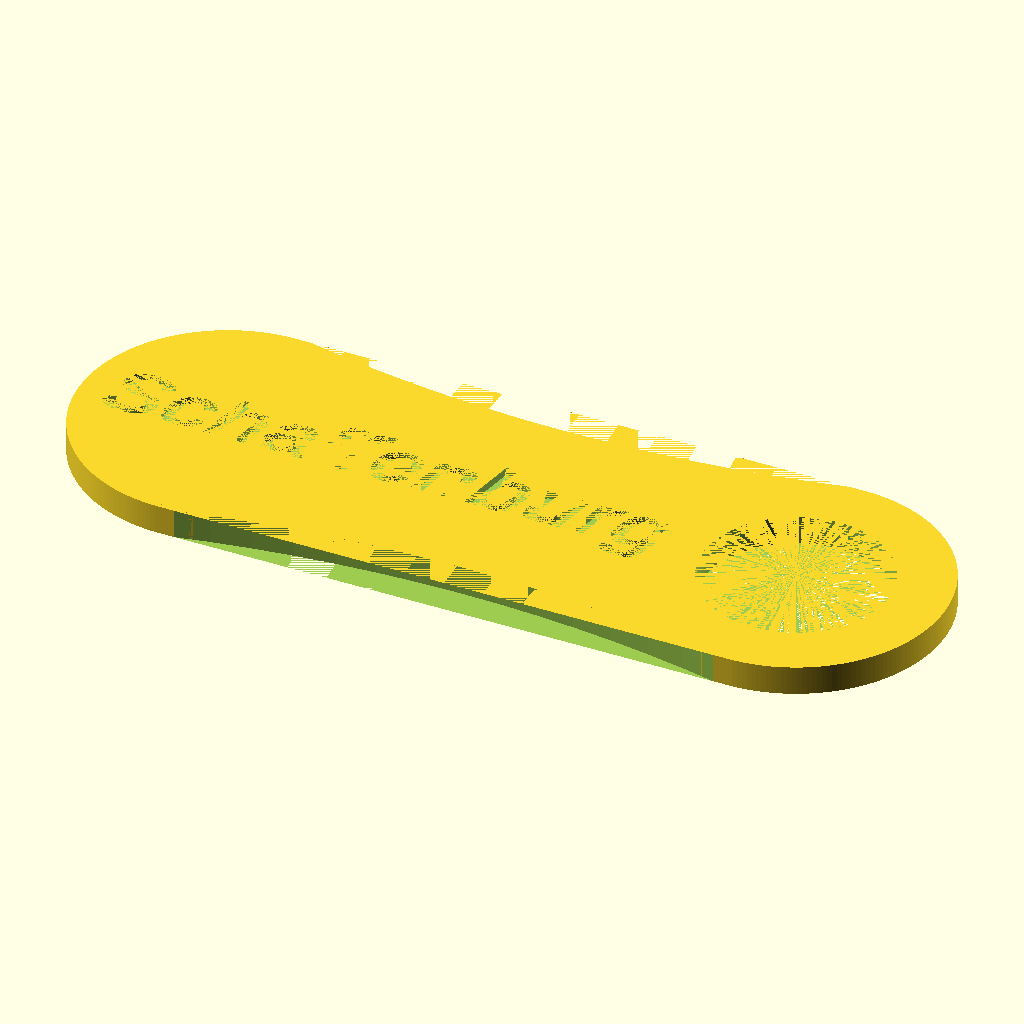
Cell 1: rendered with the file's own defaults.
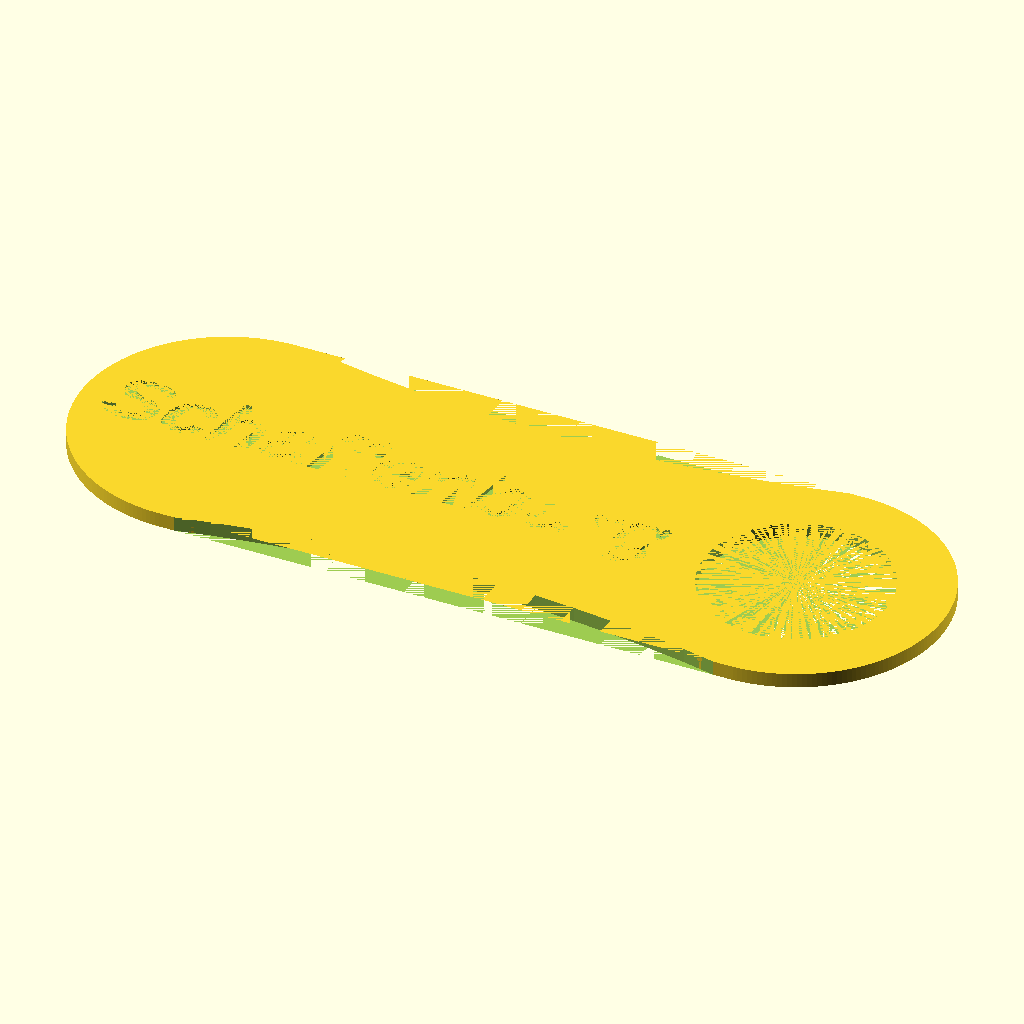
Cell 2: the same model with coin_Diameter = 46.4.
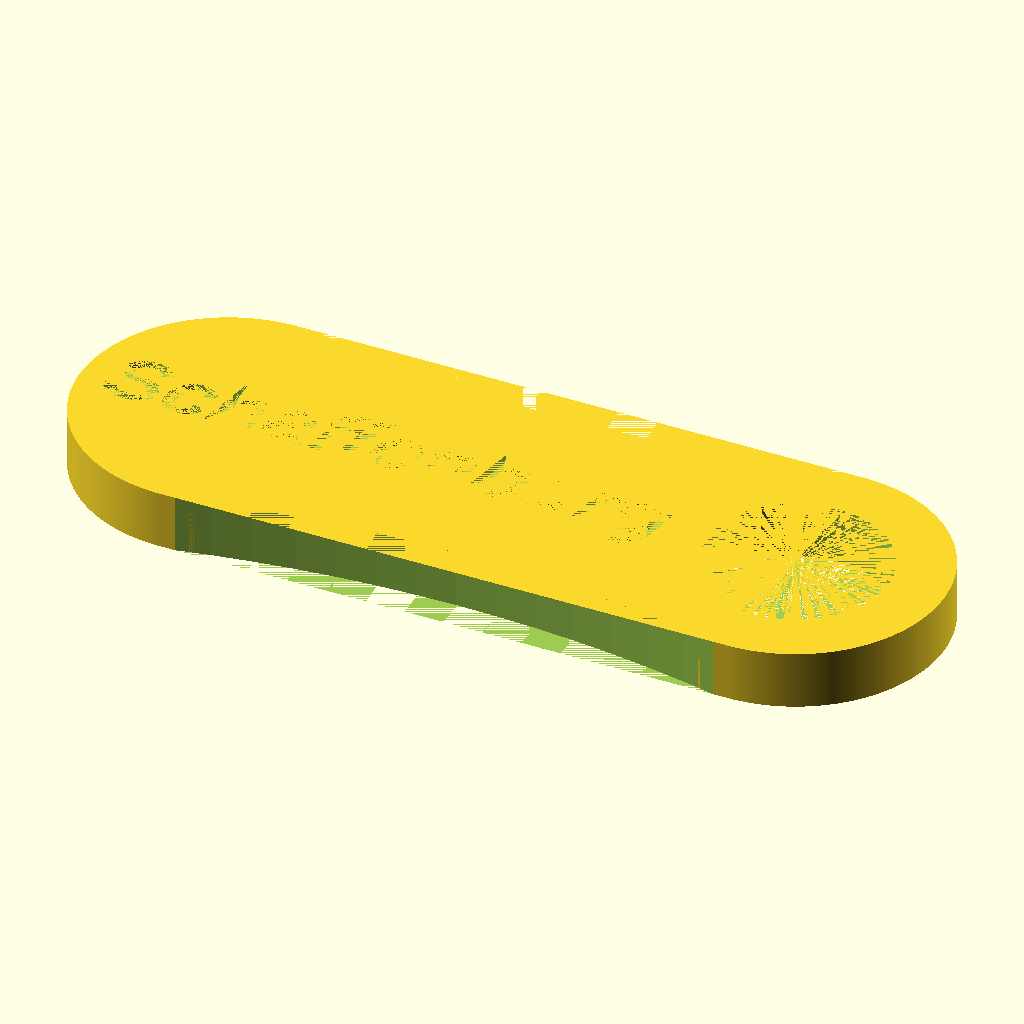
Cell 3 — coin_Height set to 4.6, the other parameters unchanged.
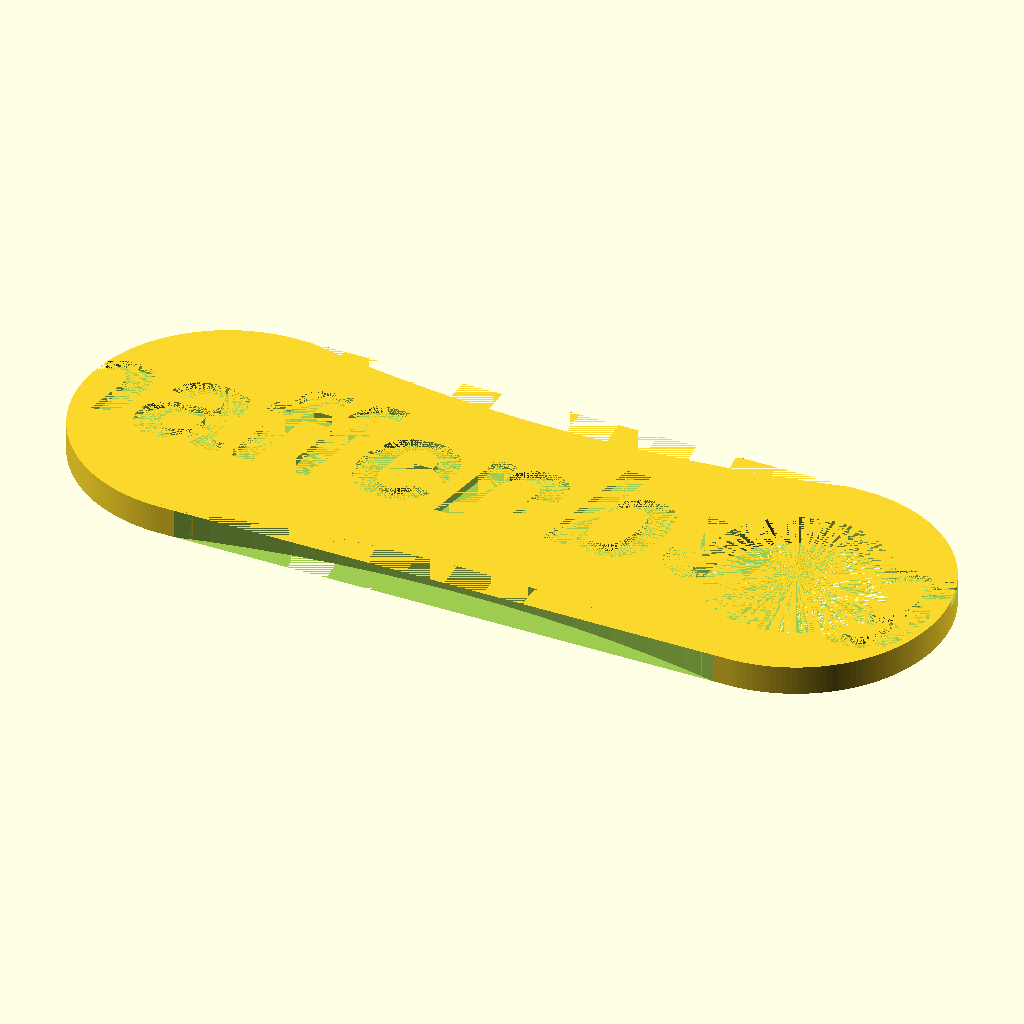
Cell 4 — text_Size set to 10.2, the other parameters unchanged.
All cells are drawn from the same view direction (rotation 55°, 0°, 25°, orthographic, colour scheme Cornfield), but the view is re-fitted for each cell, so position and scale can differ between cells as well as the parameter.
The OpenSCAD source (inputs/thingiverse/files/thing-2139259/files/V4-FullScaling-280119.scad):
/* [Hidden] */
$fn = 200;  //200

/* [Coin Size] */
coin_Diameter = 23.2; //23.2
coin_Height = 2.3;  //2.3

/* [Text] */
text_Text = "Schaffenburg";
text_Size = 5.1;  //5.1
text_ImprintDepth = 0.6;  //0.6
text_Style = "Arial:style=Bold Italic"; //"Arial:style=Bold Italic"
text_Spacing = 1; //1
text_Alignment = "center"; //[left,center,right] //"center"

/* [Hole Size] */
keyhole_Diameter = 14.5; //14.5



module NAME()
{
    translate([coin_Diameter / 2 / 11.6 * 12.5,0,coin_Height - text_ImprintDepth])
    {
        linear_extrude(height=text_ImprintDepth)
        {
            text(text_Text, size=coin_Diameter / 2 / 11.6 * text_Size, valign="center", halign=text_Alignment, font = text_Style, spacing=text_Spacing);
        } 
    }
}


module TAG()
{
    cylinder(r=coin_Diameter / 2 / 11.6 * 11.6, h=coin_Height);
    
    translate([coin_Diameter / 2 / 11.6 * 45,0,0])
    {
        cylinder(r=coin_Diameter / 2 / 11.6 * 11.6, h=coin_Height);
    }
    
    difference()
    {
        translate([0,coin_Diameter / 2 / 11.6 * -11.6,0])
        {
            cube([coin_Diameter / 2 / 11.6 * 45,coin_Diameter / 2 / 11.6 * 23.2,coin_Height]);
        }

        translate([coin_Diameter / 2 / 11.6 * 22.5,coin_Diameter / 2 / 11.6 * 109.2943,0])
        {
            cylinder(r=coin_Diameter / 2 / 11.6 * 100, h=coin_Height);
        }
    
        translate([coin_Diameter / 2 / 11.6 * 22.5,coin_Diameter / 2 / 11.6 * -109.2943,0])
        {
            cylinder(r=coin_Diameter / 2 / 11.6 * 100, h=coin_Height);
        }
    }
}


module KEYHOLE()
{
    translate([coin_Diameter / 2 / 11.6 * 45,0,0])
    {
        cylinder(r=coin_Diameter / 2 / 11.6 * keyhole_Diameter / 2, h=coin_Height);
    }
}


difference()
{
    TAG();
    NAME();
    KEYHOLE();
}
Customizer parameters (derived from the source; name, type, default, range or options):
coin_Diameter: number, default 23.2
coin_Height: number, default 2.3
text_Text: string, default "Schaffenburg"
text_Size: number, default 5.1
text_ImprintDepth: number, default 0.6
text_Style: string, default "Arial:style=Bold Italic"
text_Spacing: number, default 1
text_Alignment: string, default "center", options "left", "center", "right"
keyhole_Diameter: number, default 14.5
